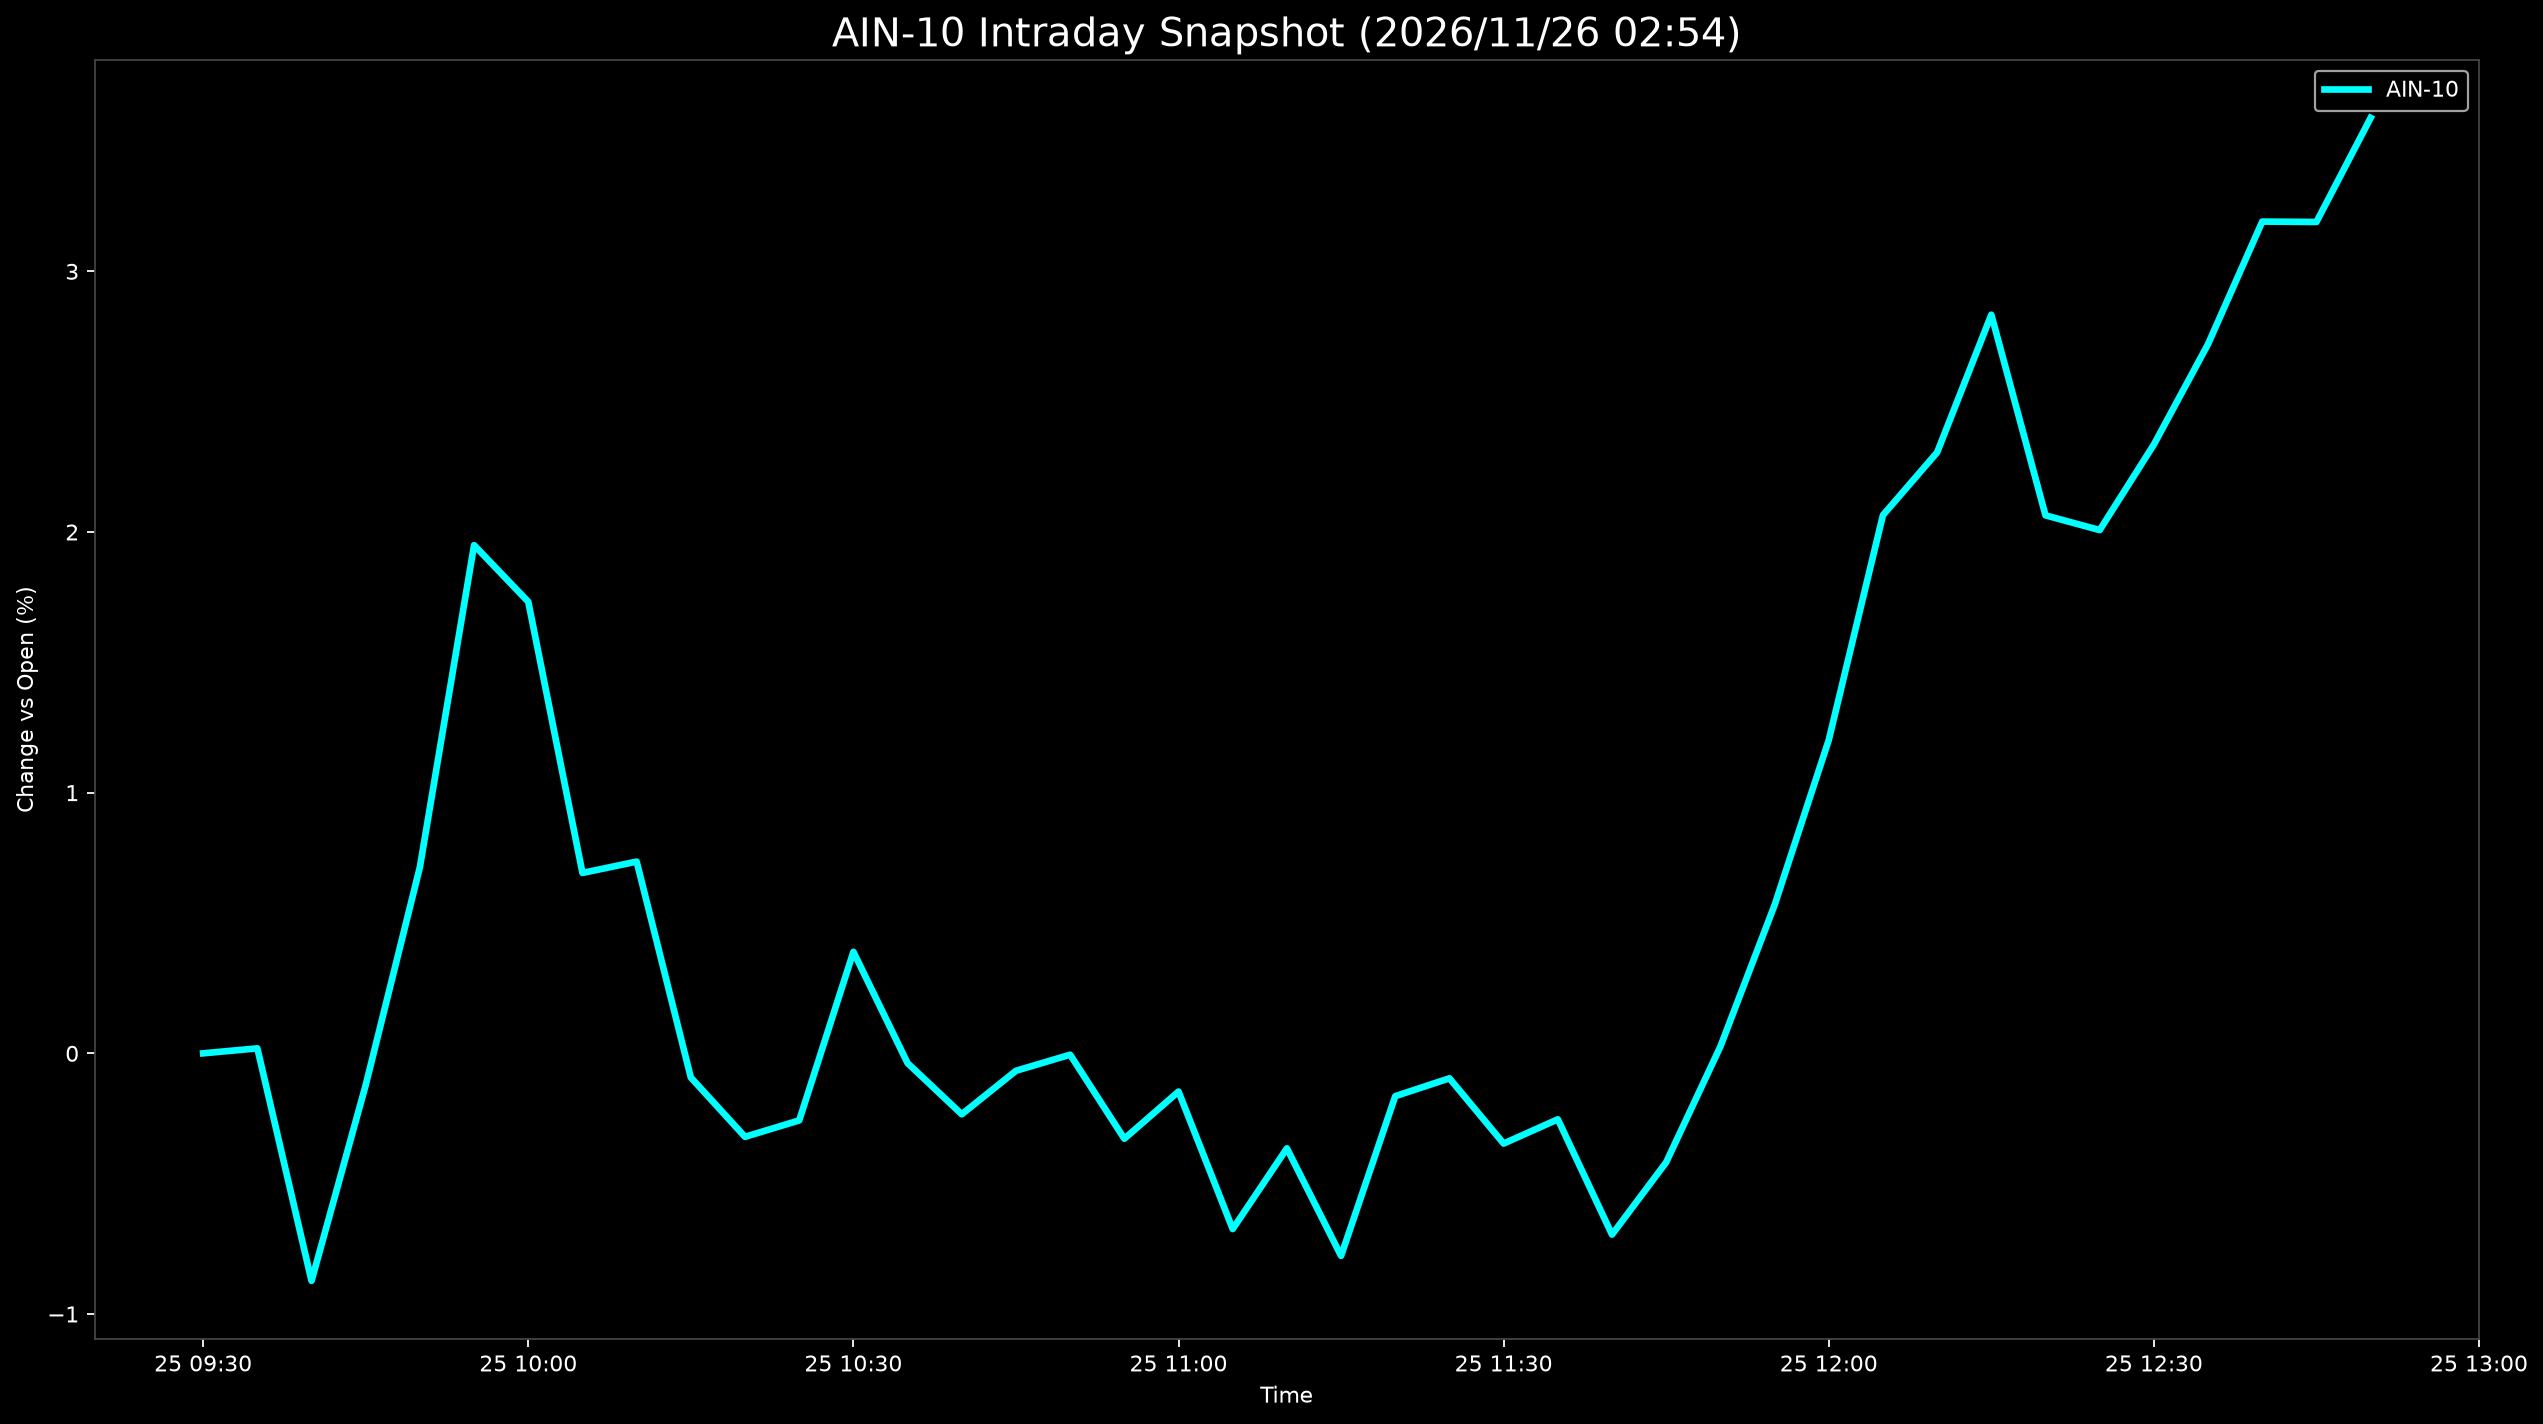

Source data for this figure (header and first rows):
Datetime, AIN-10
2026-11-25 09:30:00, 0.0
2026-11-25 09:35:00, 0.01913
2026-11-25 09:40:00, -0.8728
2026-11-25 09:45:00, -0.1216
2026-11-25 09:50:00, 0.7147
2026-11-25 09:55:00, 1.95
2026-11-25 10:00:00, 1.732
2026-11-25 10:05:00, 0.692
2026-11-25 10:10:00, 0.7355
2026-11-25 10:15:00, -0.09266
2026-11-25 10:20:00, -0.3203
2026-11-25 10:25:00, -0.2573
2026-11-25 10:30:00, 0.3894
2026-11-25 10:35:00, -0.0377
2026-11-25 10:40:00, -0.2338
2026-11-25 10:45:00, -0.06694
2026-11-25 10:50:00, -0.0053
2026-11-25 10:55:00, -0.3276
2026-11-25 11:00:00, -0.1466
2026-11-25 11:05:00, -0.6741
2026-11-25 11:10:00, -0.3645
2026-11-25 11:15:00, -0.7769
2026-11-25 11:20:00, -0.1643
2026-11-25 11:25:00, -0.09587
2026-11-25 11:30:00, -0.3461
2026-11-25 11:35:00, -0.2532
2026-11-25 11:40:00, -0.6954
2026-11-25 11:45:00, -0.4178
2026-11-25 11:50:00, 0.02606
2026-11-25 11:55:00, 0.5685
2026-11-25 12:00:00, 1.202
2026-11-25 12:05:00, 2.065
2026-11-25 12:10:00, 2.305
2026-11-25 12:15:00, 2.834
2026-11-25 12:20:00, 2.064
2026-11-25 12:25:00, 2.007
2026-11-25 12:30:00, 2.336
2026-11-25 12:35:00, 2.721
2026-11-25 12:40:00, 3.191
2026-11-25 12:45:00, 3.189
2026-11-25 12:50:00, 3.589
